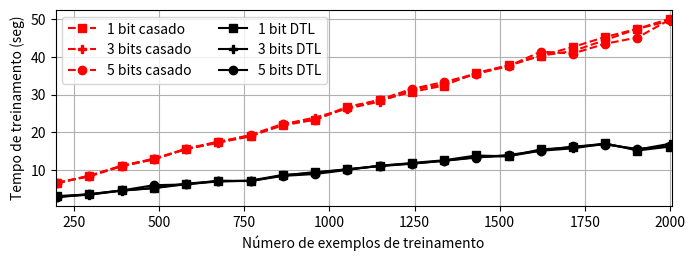

This figure's Python source:
import numpy as np
import matplotlib.pyplot as plt

x = np.linspace(200,2000,20,dtype="int")

matched_time1 = [6.45435905456543, 8.442854642868042, 11.115008115768433, 12.86957049369812, 15.639318227767944, 17.52305579185486, 19.060256242752075, 21.85479164123535, 23.321080684661865, 26.804237365722656, 28.480114459991455, 30.70650339126587, 32.407898902893066, 35.77222776412964, 37.80199861526489, 40.35436224937439, 42.65120768547058, 45.311097145080566, 47.48216891288757, 50.180018186569214] 
proposed_time1 = [3.0648751258850098, 3.5174264907836914, 4.5629003047943115, 5.19671106338501, 6.383817434310913, 6.999524831771851, 7.081952810287476, 8.550981521606445, 9.432905673980713, 10.12263536453247, 11.068914651870728, 11.860821962356567, 12.56683611869812, 13.84138560295105, 13.623011589050293, 15.473469018936157, 16.005208253860474, 17.040584325790405, 15.167826414108276, 16.200894117355347]

matched_time3 = [6.575953960418701, 8.441495418548584, 11.085550308227539, 12.993502616882324, 15.533162355422974, 17.217958688735962, 18.931920051574707, 22.1028151512146, 23.930386304855347, 26.28550124168396, 28.14392328262329, 31.318739414215088, 32.75775194168091, 35.573694467544556, 37.69173502922058, 40.3609139919281, 41.570085763931274, 44.49634122848511, 47.489248752593994, 49.61184740066528]
proposed_time3 = [2.831486940383911, 3.4238786697387695, 4.493952512741089, 5.169915437698364, 6.195124626159668, 6.9469215869903564, 7.18901515007019, 8.680088520050049, 9.166402101516724, 10.239018440246582, 10.992905855178833, 11.667961597442627, 12.429471731185913, 13.430720806121826, 13.69572639465332, 15.098378419876099, 15.73620080947876, 16.957109689712524, 15.403985977172852, 16.95204997062683]

matched_time5 = [6.661776781082153, 8.270524024963379, 10.972434043884277, 12.789835691452026, 15.520026683807373, 17.365846395492554, 19.303570985794067, 22.25501012802124, 23.308218717575073, 26.507817268371582, 28.641995906829834, 31.533625841140747, 33.346269369125366, 35.5296745300293, 37.561614751815796, 41.4179949760437, 40.91495704650879, 43.51708650588989, 45.1698682308197, 49.94316291809082]
proposed_time5 = [2.801772356033325, 3.5792038440704346, 4.548635482788086, 5.957170009613037, 6.144625425338745, 7.157958745956421, 7.060063362121582, 8.423127889633179, 8.917959928512573, 10.00412106513977, 11.17558741569519, 11.680886030197144, 12.430288553237915, 13.27851939201355, 13.984305381774902, 15.149661779403687, 16.233572244644165, 16.7523992061615, 15.568130254745483, 16.380919694900513]

sum_mat = sum(matched_time1) + sum(matched_time3) + sum(matched_time5)
sum_prop = sum(proposed_time1) + sum(proposed_time3) + sum(proposed_time5)

print(sum_mat)
print(sum_prop)

lower = 100 - (sum_prop * 100) / sum_mat

print(lower)
plt.figure(figsize=(7,2.5))
plt.plot(x, matched_time1, "r--s", label="1 bit casado")
plt.plot(x, matched_time3, "r--P", label="3 bits casado")
plt.plot(x, matched_time5, "r--o", label="5 bits casado")
plt.plot(x, proposed_time1, "k-s", label="1 bit DTL")
plt.plot(x, proposed_time3, "k-P", label="3 bits DTL")
plt.plot(x, proposed_time5, "k-o", label="5 bits DTL")

plt.subplots_adjust(top=0.97,
                    bottom=0.185,
                    left=0.11,
                    right=0.990,
                    hspace=0.2,
                    wspace=0.2)

plt.xlabel("Número de exemplos de treinamento")
plt.ylabel("Tempo de treinamento (seg)")
plt.xlim(195,2005)
plt.grid(True)
plt.legend(ncol=2)
plt.show()